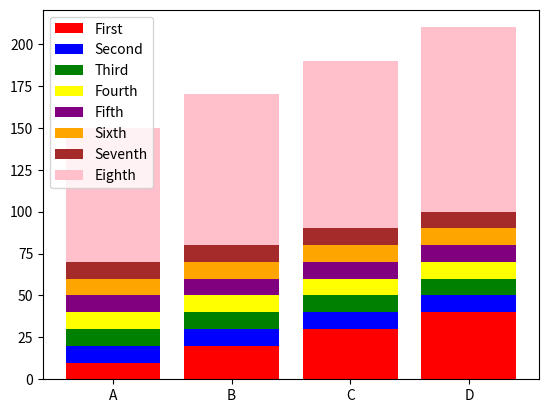

Write the Python code that produced this figure. (Note: this script raises an exception after producing the figure.)
import matplotlib.pyplot as plt

# Data
labels = ['A', 'B', 'C', 'D']

# Data for the first bar chart
values1 = [10, 20, 30, 40]

# Data for the second bar chart
values2 = [20, 30, 40, 50]

# Data for the third bar chart
values3 = [30, 40, 50, 60]

# Data for the fourth bar chart
values4 = [40, 50, 60, 70]

# Data for the fifth bar chart
values5 = [50, 60, 70, 80]

# Data for the sixth bar chart
values6 = [60, 70, 80, 90]

# Data for the seventh bar chart
values7 = [70, 80, 90, 100]

# Data for the eighth bar chart
values8 = [80, 90, 100, 110]

plt.bar(labels, values1, color='red', label='First')
plt.bar(labels, values2, color='blue', label='Second', bottom=values1)
plt.bar(labels, values3, color='green', label='Third', bottom=values2)
plt.bar(labels, values4, color='yellow', label='Fourth', bottom=values3)
plt.bar(labels, values5, color='purple', label='Fifth', bottom=values4)
plt.bar(labels, values6, color='orange', label='Sixth', bottom=values5)
plt.bar(labels, values7, color='brown', label='Seventh', bottom=values6)
plt.bar(labels, values8, color='pink', label='Eighth', bottom=values7)

plt.legend()
plt.show()

# Save the plot
plt.savefig('results/3_Bar_Charts.png')